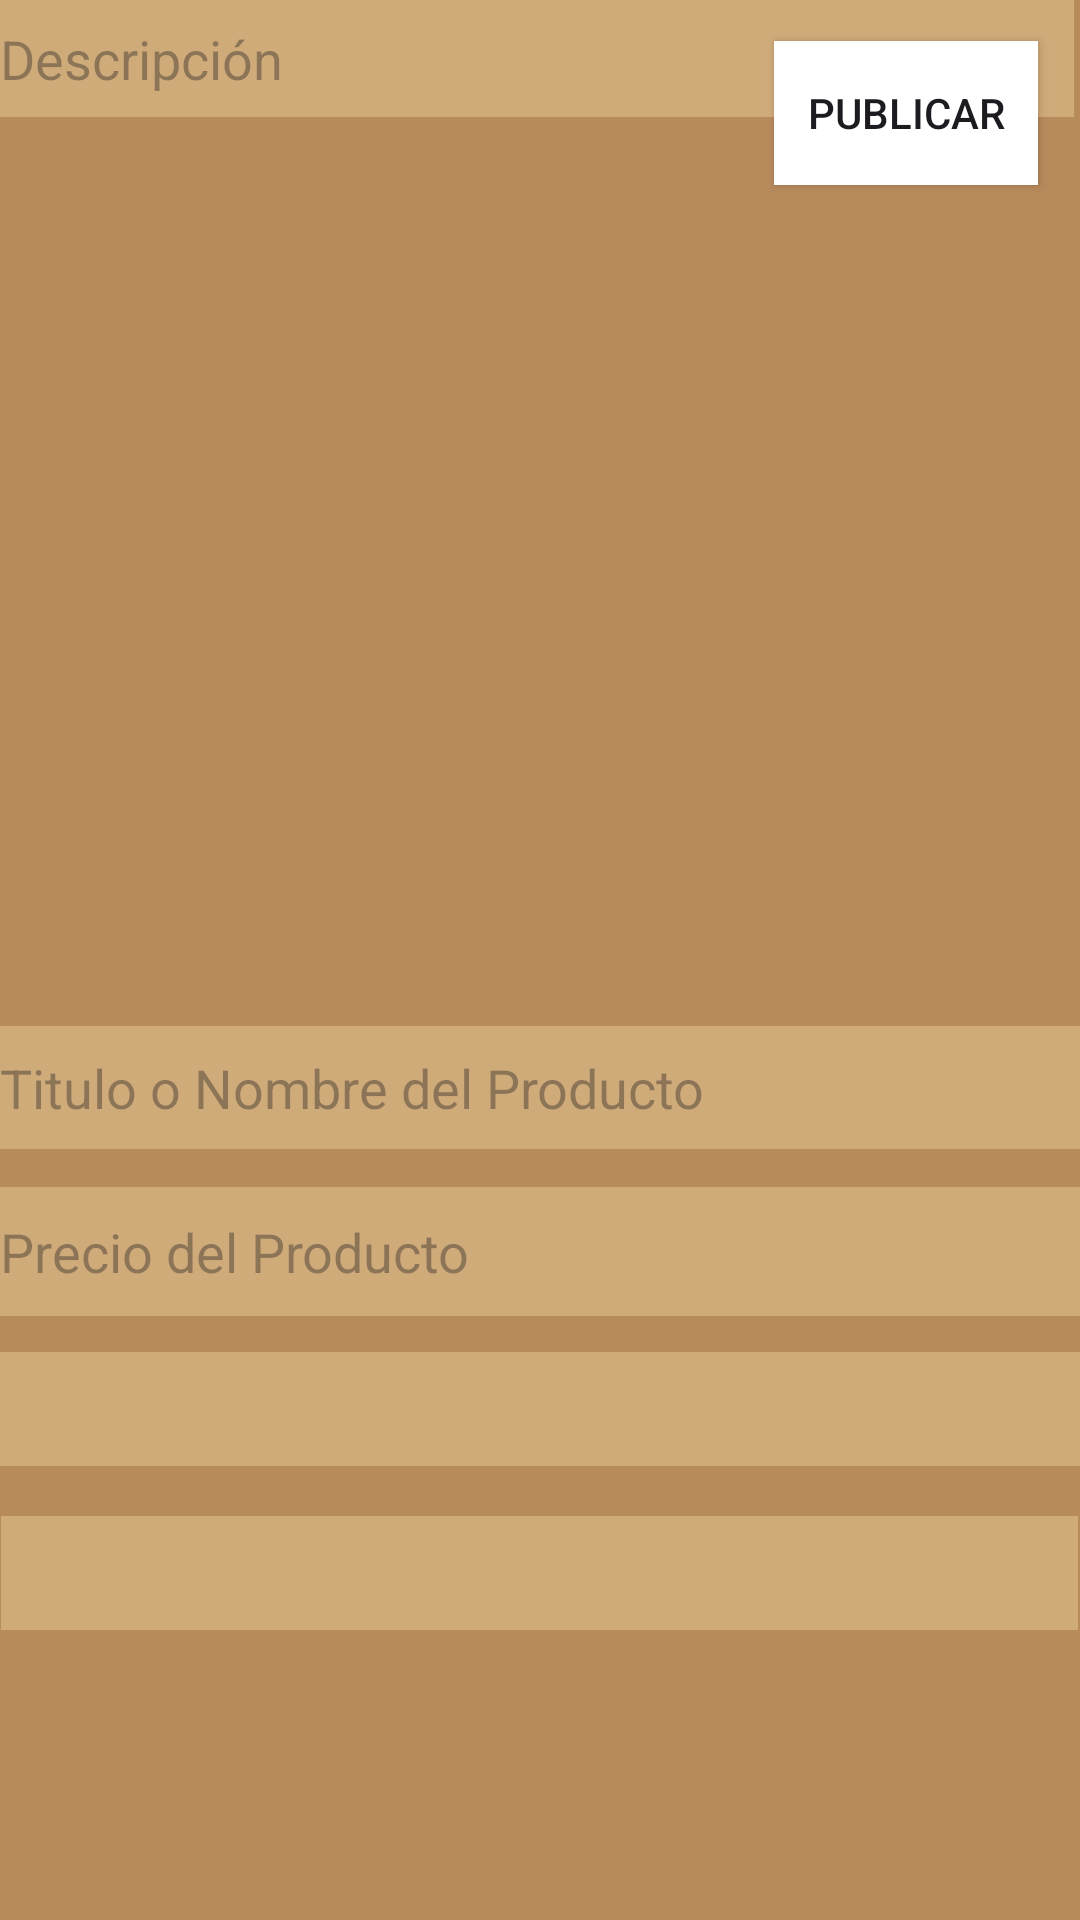

Here is an Android app screen rendered from its layout file. Give the layout XML and the strings, colors and styles it references.
<!-- AndroidManifest.xml: application theme Theme.AppDemian -->
<!-- res/layout/activity_ingrear_productos.xml -->
<?xml version="1.0" encoding="utf-8"?>
<androidx.constraintlayout.widget.ConstraintLayout xmlns:android="http://schemas.android.com/apk/res/android"
    xmlns:app="http://schemas.android.com/apk/res-auto"
    xmlns:tools="http://schemas.android.com/tools"
    android:layout_width="match_parent"
    android:layout_height="match_parent"
    android:background="#b88b5c"
    tools:context=".IngrearProductos">

    <ImageView
        android:id="@+id/imageView5"
        android:layout_width="319dp"
        android:layout_height="261dp"
        app:layout_constraintBottom_toBottomOf="parent"
        app:layout_constraintEnd_toEndOf="parent"
        app:layout_constraintStart_toStartOf="parent"
        app:layout_constraintTop_toTopOf="parent"
        app:layout_constraintVertical_bias="0.163"
        tools:srcCompat="@tools:sample/avatars" />

    <Button
        android:id="@+id/button"
        android:layout_width="wrap_content"
        android:layout_height="wrap_content"
        android:background="#FFFFFF"
        android:text="Publicar"
        app:layout_constraintBottom_toBottomOf="parent"
        app:layout_constraintEnd_toEndOf="parent"
        app:layout_constraintHorizontal_bias="0.948"
        app:layout_constraintStart_toStartOf="parent"
        app:layout_constraintTop_toTopOf="parent"
        app:layout_constraintVertical_bias="0.023" />

    <EditText
        android:id="@+id/editTextText"
        android:layout_width="361dp"
        android:layout_height="41dp"
        android:background="#d0ab7a"
        android:ems="10"
        android:hint="Titulo o Nombre del Producto"
        android:inputType="text"
        app:layout_constraintBottom_toBottomOf="parent"
        app:layout_constraintEnd_toEndOf="parent"
        app:layout_constraintStart_toStartOf="parent"
        app:layout_constraintTop_toBottomOf="@+id/imageView5"
        app:layout_constraintVertical_bias="0.07" />

    <EditText
        android:id="@+id/editTextNumber"
        android:layout_width="360dp"
        android:layout_height="43dp"
        android:background="#d0ab7a"
        android:ems="10"
        android:hint="Precio del Producto"
        android:inputType="number"
        app:layout_constraintBottom_toBottomOf="parent"
        app:layout_constraintEnd_toEndOf="parent"
        app:layout_constraintHorizontal_bias="0.49"
        app:layout_constraintStart_toStartOf="parent"
        app:layout_constraintTop_toBottomOf="@+id/editTextText"
        app:layout_constraintVertical_bias="0.059" />

    <Spinner
        android:id="@+id/spinnerCategoria"
        android:layout_width="360dp"
        android:layout_height="38dp"
        android:background="#d0ab7a"
        android:entries="@array/Categorias"
        app:layout_constraintBottom_toBottomOf="parent"
        app:layout_constraintEnd_toEndOf="parent"
        app:layout_constraintHorizontal_bias="0.49"
        app:layout_constraintStart_toStartOf="parent"
        app:layout_constraintTop_toBottomOf="@+id/editTextNumber"
        app:layout_constraintVertical_bias="0.073" />

    <Spinner
        android:id="@+id/spinnerEstado"
        android:layout_width="359dp"
        android:layout_height="38dp"
        android:background="#d0ab7a"
        android:entries="@array/EstadosProducto"
        app:layout_constraintBottom_toBottomOf="parent"
        app:layout_constraintEnd_toEndOf="parent"
        app:layout_constraintHorizontal_bias="0.461"
        app:layout_constraintStart_toStartOf="parent"
        app:layout_constraintTop_toBottomOf="@+id/spinnerCategoria"
        app:layout_constraintVertical_bias="0.146" />

    <EditText
        android:id="@+id/editTextText3"
        android:layout_width="358dp"
        android:layout_height="39dp"
        android:background="#d0ab7a"
        android:ems="10"
        android:hint="Descripción"
        android:inputType="text"
        tools:layout_editor_absoluteX="25dp"
        tools:layout_editor_absoluteY="603dp" />

</androidx.constraintlayout.widget.ConstraintLayout>
<!-- resources referenced by this layout -->
<resources>
  <style name="Theme.AppDemian" parent="Base.Theme.AppDemian" />
  <style name="Base.Theme.AppDemian" parent="Theme.Material3.DayNight.NoActionBar">
          
          
      </style>
</resources>
